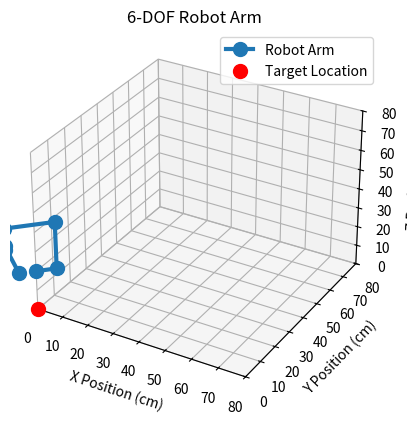

This chart was generated by the following Python code:
import numpy as np
from scipy.optimize import minimize
import matplotlib.pyplot as plt
from mpl_toolkits.mplot3d import Axes3D

# Panjang segmen lengan (cm), memperhatikan dimensi base
L1 = 7   # Jarak dari titik tengah ke tepi base
L2 = 24  # Lower arm
L3 = 17  # Center arm
L4 = 11  # Upper arm
L5 = 2   # Neck gripper
L6 = 15   # Gripper
base_thickness = 20  # Ketebalan base (cm)

# Resolusi kamera
camera_resolution_x = 640
camera_resolution_y = 480

# Titik tengah kamera (pusat)
camera_center_x = camera_resolution_x / 2
camera_center_y = camera_resolution_y / 2

# Dimensi ruang kerja robot (cm)
physical_workspace_x = 80
physical_workspace_y = 80

# Hitung skala
scale_x = physical_workspace_x / camera_resolution_x
scale_y = physical_workspace_y / camera_resolution_y

# Fungsi untuk mengubah koordinat kamera menjadi koordinat fisik
def camera_to_physical(x_camera, y_camera):
    x_physical = (x_camera - camera_center_x) * scale_x
    y_physical = (y_camera - camera_center_y) * scale_y

    # Validasi agar tetap dalam rentang ruang kerja (0 - 80 cm)
    x_physical = max(0, min(x_physical, physical_workspace_x))
    y_physical = max(0, min(y_physical, physical_workspace_y))

    return x_physical, y_physical


# Fungsi Forward Kinematics
def forward_kinematics(angles):
    θ1, θ2, θ3, θ4, θ5, θ6 = angles
    x, y, z = 0, 0, base_thickness
    positions = [(x, y, z)]

    # Base rotation (L1, hanya rotasi di bidang X-Y)
    x += L1 * np.cos(θ1)
    y += L1 * np.sin(θ1)
    positions.append((x, y, z))

    # Lower arm (L2)
    z += L2 * np.sin(θ2)
    x += L2 * np.cos(θ1) * np.cos(θ2)
    y += L2 * np.sin(θ1) * np.cos(θ2)
    positions.append((x, y, z))

    # Center arm (L3)
    z += L3 * np.sin(θ2 + θ3)
    x += L3 * np.cos(θ1) * np.cos(θ2 + θ3)
    y += L3 * np.sin(θ1) * np.cos(θ2 + θ3)
    positions.append((x, y, z))

    # Upper arm (L4)
    z += L4 * np.sin(θ2 + θ3 + θ4)
    x += L4 * np.cos(θ1) * np.cos(θ2 + θ3 + θ4)
    y += L4 * np.sin(θ1) * np.cos(θ2 + θ3 + θ4)
    positions.append((x, y, z))

    # Neck gripper (L5, hanya linear di z, tanpa perubahan sudut)
    z += L5
    positions.append((x, y, z))

    # Gripper (L6)
    z += L6 * np.sin(θ2 + θ3 + θ4 + θ6)  # Sudut gripper mengikuti keseluruhan rantai
    x += L6 * np.cos(θ1) * np.cos(θ2 + θ3 + θ4 + θ6)
    y += L6 * np.sin(θ1) * np.cos(θ2 + θ3 + θ4 + θ6)
    positions.append((x, y, z))

    return positions

# Fungsi Inverse Kinematics
def inverse_kinematics_6dof(x_target, y_target, z_target):
    def objective_function(angles):
        end_effector_position = forward_kinematics(angles)[-1]
        x, y, z = end_effector_position
        distance_penalty = np.sqrt((x - x_target)**2 + (y - y_target)**2 + (z - z_target)**2)
        return distance_penalty

    # Batasan sudut untuk masing-masing motor
    bounds = [
        (0, 2 * np.pi),           # θ1 (base rotasi 360°)
        (0, np.pi / 2),           # θ2 (lower arm)
        (-np.pi / 2, np.pi / 2),  # θ3 (center arm)
        (-np.pi / 2, np.pi / 2),  # θ4 (upper arm)
        (0, L5),                  # L5 (linear motion di z)
        (-np.pi / 6, np.pi / 6)   # θ6 (gripper)
    ]

    initial_guess = [np.pi / 4] * 5 + [L5 / 2]  # Tambahkan L5 sebagai tebakan awal
    result = minimize(objective_function, initial_guess, bounds=bounds, method='SLSQP')

    if result.success:
        return result.x
    else:
        raise ValueError("Tidak dapat menemukan solusi inverse kinematics")

# Fungsi untuk menggambar posisi lengan robot
def plot_arm(angles, x_target, y_target, z_target):
    positions = forward_kinematics(angles)
    x_coords, y_coords, z_coords = zip(*positions)

    fig = plt.figure()
    ax = fig.add_subplot(111, projection='3d')
    ax.plot(x_coords, y_coords, z_coords, '-o', markersize=10, lw=3, label="Robot Arm")
    ax.scatter(x_target, y_target, z_target, color='red', s=100, label="Target Location")
    ax.set_xlim([0, 80])
    ax.set_ylim([0, 80])
    ax.set_zlim([0, 80])
    ax.set_xlabel("X Position (cm)")
    ax.set_ylabel("Y Position (cm)")
    ax.set_zlabel("Z Position (cm)")
    plt.legend()
    plt.title("6-DOF Robot Arm")
    plt.show()

# Input dari kamera
x_camera = 210
y_camera = 160

# Konversi ke koordinat fisik
x_target, y_target = camera_to_physical(x_camera, y_camera)
z_target = 0  # Target ketinggian end-effector

# Menyelesaikan inverse kinematics dan menggambar lengan
# Tambahkan setelah perhitungan inverse kinematics
try:
    angles = inverse_kinematics_6dof(x_target, y_target, z_target)
    print("Sudut yang dihitung (derajat):", [np.degrees(a) for a in angles])

    # Dapatkan posisi end-effector dari hasil forward kinematics
    end_effector_position = forward_kinematics(angles)[-1]
    x_end_effector, y_end_effector, z_end_effector = end_effector_position

    # Cetak koordinat target dan end-effector
    print("Koordinat Target:")
    print(f"x_target: {x_target:.2f}, y_target: {y_target:.2f}, z_target: {z_target:.2f}")
    print("Koordinat End-Effector:")
    print(f"x_end_effector: {x_end_effector:.2f}, y_end_effector: {y_end_effector:.2f}, z_end_effector: {z_end_effector:.2f}")

    # Hitung error
    error_x = x_target - x_end_effector
    error_y = y_target - y_end_effector
    error_z = z_target - z_end_effector
    print("Error Koordinat:")
    print(f"Error x: {error_x:.2f}, Error y: {error_y:.2f}, Error z: {error_z:.2f}")

    # Plot lengan robot
    plot_arm(angles, x_target, y_target, z_target)
except ValueError as e:
    print(e)

